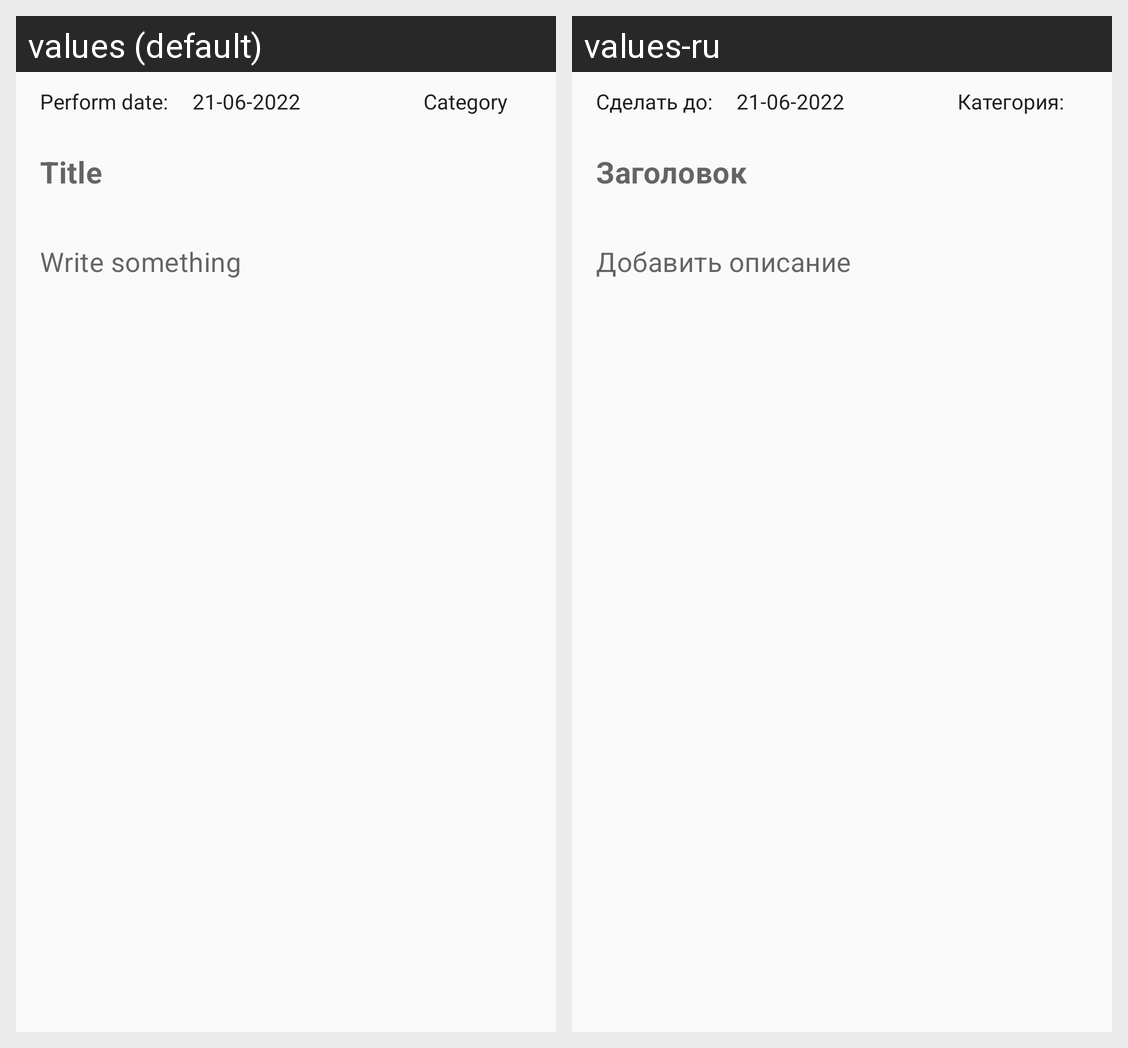

Translations of the strings shown on this Android screen, per locale in the grid:
Android screen res/layout/fragment_add_note.xml rendered under 2 locales, left to right: values (default), values-ru. Device: Nexus 5 (rendered at 1080×1920; each locale shown at half size, 540×960, under a caption strip naming it); theme Theme.ToDo.
Strings drawn on this screen, with the default value and each locale's value (text and hints the layout hard-codes, and strings that could not be matched under every locale, appear in the picture but are not listed):

display_perform_date
  values: 21-06-2022
  values-ru: 21-06-2022

perform_date
  values: Perform date:
  values-ru: Сделать до:

category_name_text_view
  values: Category
  values-ru: Категория:

hint_title
  values: Title
  values-ru: Заголовок

hint_description
  values: Write something
  values-ru: Добавить описание
